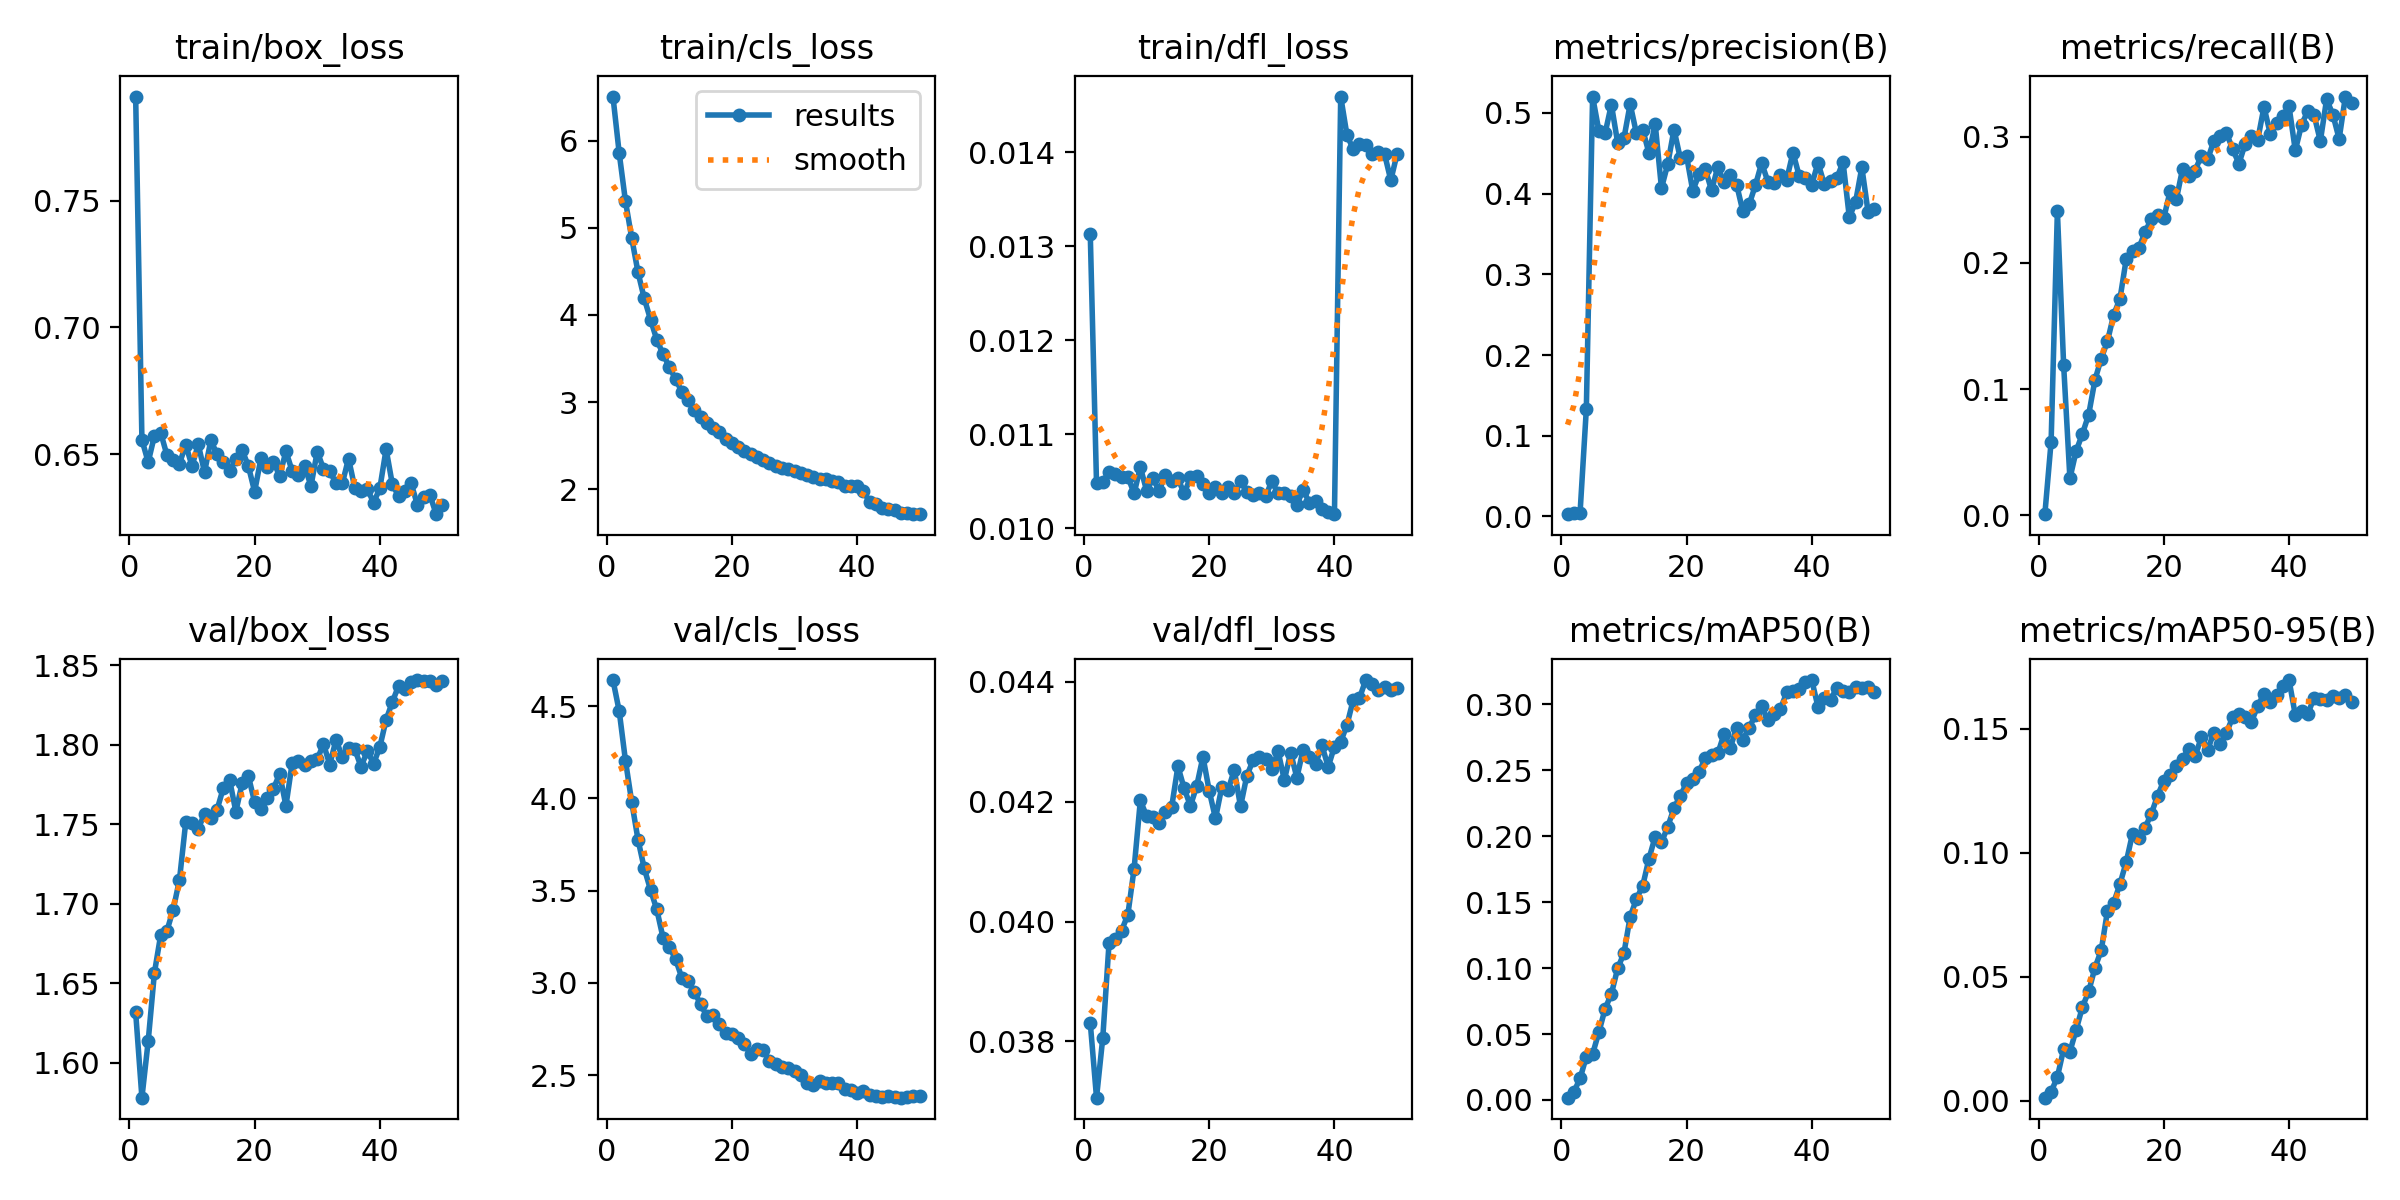

Values plotted in this chart, from the file beside it:
epoch, time, train/box_loss, train/cls_loss, train/dfl_loss, metrics/precision(B), metrics/recall(B), metrics/mAP50(B), metrics/mAP50-95(B), val/box_loss, val/cls_loss, val/dfl_loss, lr/pg0, lr/pg1, lr/pg2
1, 145.7, 0.7912, 6.504, 0.01313, 0.00285, 0.00076, 0.00175, 0.00118, 1.632, 4.641, 0.03831, 2.69482e-05, 2.69482e-05, 2.69482e-05
2, 275.8, 0.6557, 5.854, 0.01048, 0.00373, 0.05834, 0.00607, 0.00353, 1.578, 4.473, 0.03706, 5.288e-05, 5.288e-05, 5.288e-05
3, 402.6, 0.6468, 5.303, 0.01049, 0.00491, 0.241, 0.01633, 0.00954, 1.613, 4.203, 0.03806, 7.77426e-05, 7.77426e-05, 7.77426e-05
4, 527.7, 0.6572, 4.88, 0.0106, 0.1333, 0.119, 0.03287, 0.02077, 1.657, 3.98, 0.03964, 7.61886e-05, 7.61886e-05, 7.61886e-05
5, 652.4, 0.6584, 4.489, 0.01058, 0.5203, 0.02913, 0.03484, 0.01974, 1.68, 3.776, 0.03971, 7.45848e-05, 7.45848e-05, 7.45848e-05
6, 780.8, 0.6495, 4.189, 0.01055, 0.4779, 0.05092, 0.05138, 0.02855, 1.683, 3.62, 0.03985, 7.2981e-05, 7.2981e-05, 7.2981e-05
7, 908.2, 0.6478, 3.948, 0.01055, 0.475, 0.06448, 0.06916, 0.0378, 1.696, 3.504, 0.04011, 7.13772e-05, 7.13772e-05, 7.13772e-05
8, 1032, 0.6463, 3.716, 0.01037, 0.5105, 0.07972, 0.08048, 0.04402, 1.715, 3.398, 0.04088, 6.97734e-05, 6.97734e-05, 6.97734e-05
9, 1156, 0.6536, 3.551, 0.01065, 0.4631, 0.1071, 0.0997, 0.05357, 1.751, 3.245, 0.04202, 6.81696e-05, 6.81696e-05, 6.81696e-05
10, 1280, 0.6453, 3.403, 0.0104, 0.4684, 0.1241, 0.1113, 0.06055, 1.751, 3.196, 0.04176, 6.65658e-05, 6.65658e-05, 6.65658e-05
11, 1405, 0.6538, 3.265, 0.01053, 0.5111, 0.1379, 0.1388, 0.07651, 1.747, 3.129, 0.04175, 6.4962e-05, 6.4962e-05, 6.4962e-05
12, 1529, 0.6428, 3.119, 0.0104, 0.4747, 0.159, 0.1524, 0.07982, 1.757, 3.027, 0.04164, 6.33582e-05, 6.33582e-05, 6.33582e-05
13, 1654, 0.6554, 3.02, 0.01057, 0.4795, 0.1716, 0.1623, 0.08745, 1.754, 3.009, 0.04182, 6.17544e-05, 6.17544e-05, 6.17544e-05
14, 1779, 0.6501, 2.91, 0.0105, 0.4503, 0.2032, 0.1829, 0.09625, 1.759, 2.952, 0.04191, 6.01506e-05, 6.01506e-05, 6.01506e-05
15, 1903, 0.6469, 2.834, 0.01053, 0.4861, 0.2092, 0.1997, 0.1077, 1.773, 2.884, 0.04259, 5.85468e-05, 5.85468e-05, 5.85468e-05
16, 2028, 0.6431, 2.766, 0.01037, 0.4069, 0.2115, 0.1954, 0.1057, 1.778, 2.821, 0.04222, 5.6943e-05, 5.6943e-05, 5.6943e-05
17, 2152, 0.6481, 2.706, 0.01054, 0.4367, 0.2245, 0.207, 0.11, 1.758, 2.827, 0.04193, 5.53392e-05, 5.53392e-05, 5.53392e-05
18, 2278, 0.6516, 2.655, 0.01056, 0.4795, 0.2346, 0.2212, 0.1157, 1.776, 2.778, 0.04226, 5.37354e-05, 5.37354e-05, 5.37354e-05
19, 2403, 0.6453, 2.577, 0.01047, 0.444, 0.2384, 0.2306, 0.1229, 1.78, 2.728, 0.04275, 5.21316e-05, 5.21316e-05, 5.21316e-05
20, 2529, 0.6352, 2.537, 0.01037, 0.4469, 0.2358, 0.2399, 0.129, 1.764, 2.721, 0.04218, 5.05278e-05, 5.05278e-05, 5.05278e-05
21, 2654, 0.6482, 2.483, 0.01044, 0.4034, 0.2567, 0.2435, 0.1314, 1.76, 2.7, 0.04172, 4.8924e-05, 4.8924e-05, 4.8924e-05
22, 2780, 0.6449, 2.438, 0.01037, 0.4242, 0.2504, 0.2487, 0.1348, 1.767, 2.668, 0.04224, 4.73202e-05, 4.73202e-05, 4.73202e-05
23, 2906, 0.647, 2.408, 0.01044, 0.4305, 0.2746, 0.2593, 0.1378, 1.772, 2.614, 0.04219, 4.57164e-05, 4.57164e-05, 4.57164e-05
24, 3030, 0.6413, 2.372, 0.01037, 0.404, 0.2691, 0.2612, 0.1418, 1.782, 2.64, 0.04253, 4.41126e-05, 4.41126e-05, 4.41126e-05
25, 3157, 0.6511, 2.342, 0.0105, 0.433, 0.2732, 0.2626, 0.1389, 1.762, 2.635, 0.04192, 4.25088e-05, 4.25088e-05, 4.25088e-05
26, 3282, 0.6433, 2.297, 0.01039, 0.4142, 0.2851, 0.2775, 0.1466, 1.789, 2.576, 0.04243, 4.0905e-05, 4.0905e-05, 4.0905e-05
27, 3408, 0.6415, 2.273, 0.01035, 0.4231, 0.282, 0.2671, 0.1415, 1.79, 2.56, 0.04269, 3.93012e-05, 3.93012e-05, 3.93012e-05
28, 3535, 0.6451, 2.247, 0.01038, 0.4113, 0.2969, 0.2819, 0.1484, 1.787, 2.543, 0.04274, 3.76974e-05, 3.76974e-05, 3.76974e-05
29, 3662, 0.6374, 2.23, 0.01034, 0.3781, 0.3003, 0.2728, 0.144, 1.79, 2.54, 0.04272, 3.60936e-05, 3.60936e-05, 3.60936e-05
30, 3788, 0.651, 2.206, 0.0105, 0.3866, 0.3031, 0.2823, 0.1483, 1.791, 2.52, 0.04254, 3.44898e-05, 3.44898e-05, 3.44898e-05
31, 3914, 0.6442, 2.187, 0.01037, 0.4103, 0.29, 0.2916, 0.1547, 1.801, 2.501, 0.04284, 3.2886e-05, 3.2886e-05, 3.2886e-05
32, 4041, 0.6431, 2.162, 0.01037, 0.438, 0.2788, 0.2988, 0.1561, 1.788, 2.455, 0.04236, 3.12822e-05, 3.12822e-05, 3.12822e-05
33, 4169, 0.6386, 2.144, 0.01034, 0.4149, 0.2944, 0.2878, 0.1547, 1.803, 2.449, 0.04282, 2.96784e-05, 2.96784e-05, 2.96784e-05
34, 4298, 0.6384, 2.118, 0.01025, 0.4132, 0.3003, 0.2925, 0.1528, 1.792, 2.469, 0.0424, 2.80746e-05, 2.80746e-05, 2.80746e-05
35, 4425, 0.6482, 2.12, 0.01041, 0.4229, 0.2977, 0.2962, 0.1592, 1.798, 2.456, 0.04287, 2.64708e-05, 2.64708e-05, 2.64708e-05
36, 4551, 0.6367, 2.093, 0.01027, 0.4175, 0.3236, 0.309, 0.1641, 1.797, 2.458, 0.04274, 2.4867e-05, 2.4867e-05, 2.4867e-05
37, 4677, 0.6354, 2.083, 0.01029, 0.4509, 0.3023, 0.31, 0.1608, 1.786, 2.456, 0.04263, 2.32632e-05, 2.32632e-05, 2.32632e-05
38, 4801, 0.6363, 2.039, 0.0102, 0.4219, 0.3107, 0.3112, 0.1636, 1.796, 2.424, 0.04294, 2.16594e-05, 2.16594e-05, 2.16594e-05
39, 4926, 0.6308, 2.044, 0.01017, 0.4199, 0.3165, 0.3168, 0.1674, 1.788, 2.418, 0.04258, 2.00556e-05, 2.00556e-05, 2.00556e-05
40, 5051, 0.6365, 2.041, 0.01015, 0.4112, 0.324, 0.3183, 0.1696, 1.799, 2.402, 0.04292, 1.84518e-05, 1.84518e-05, 1.84518e-05
41, 5175, 0.6519, 1.984, 0.01459, 0.4383, 0.2892, 0.2979, 0.1555, 1.816, 2.414, 0.043, 1.6848e-05, 1.6848e-05, 1.6848e-05
42, 5298, 0.6381, 1.851, 0.01418, 0.4117, 0.3096, 0.3044, 0.1572, 1.827, 2.393, 0.04328, 1.52442e-05, 1.52442e-05, 1.52442e-05
43, 5421, 0.6334, 1.831, 0.01403, 0.4158, 0.3205, 0.3034, 0.156, 1.837, 2.39, 0.0437, 1.36404e-05, 1.36404e-05, 1.36404e-05
44, 5542, 0.6352, 1.786, 0.01409, 0.4191, 0.3172, 0.3123, 0.1626, 1.835, 2.384, 0.04373, 1.20366e-05, 1.20366e-05, 1.20366e-05
45, 5664, 0.6384, 1.769, 0.01407, 0.4391, 0.2966, 0.3101, 0.1621, 1.84, 2.385, 0.04403, 1.04328e-05, 1.04328e-05, 1.04328e-05
46, 5787, 0.63, 1.769, 0.01398, 0.3708, 0.3298, 0.3093, 0.1617, 1.841, 2.382, 0.04397, 8.829e-06, 8.829e-06, 8.829e-06
47, 5910, 0.6332, 1.732, 0.014, 0.3897, 0.3176, 0.3127, 0.1631, 1.84, 2.378, 0.04386, 7.2252e-06, 7.2252e-06, 7.2252e-06
48, 6032, 0.6338, 1.731, 0.01398, 0.4326, 0.2983, 0.312, 0.1626, 1.84, 2.381, 0.04392, 5.6214e-06, 5.6214e-06, 5.6214e-06
49, 6156, 0.6263, 1.715, 0.0137, 0.3773, 0.3319, 0.3132, 0.1636, 1.838, 2.389, 0.04386, 4.0176e-06, 4.0176e-06, 4.0176e-06
50, 6279, 0.63, 1.723, 0.01398, 0.3807, 0.3267, 0.3092, 0.1607, 1.84, 2.386, 0.0439, 2.4138e-06, 2.4138e-06, 2.4138e-06
